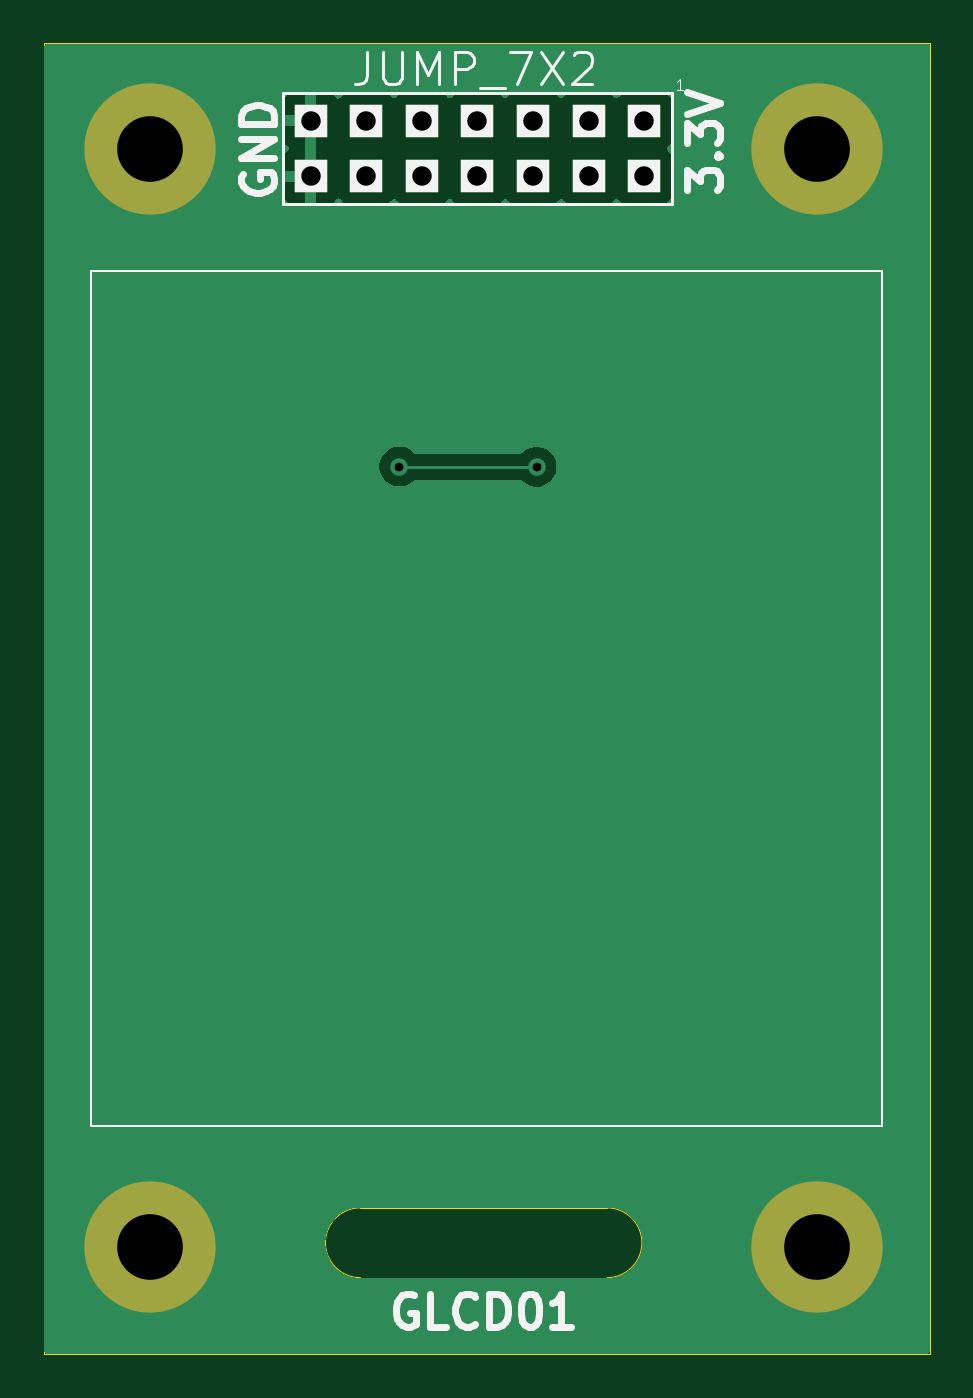
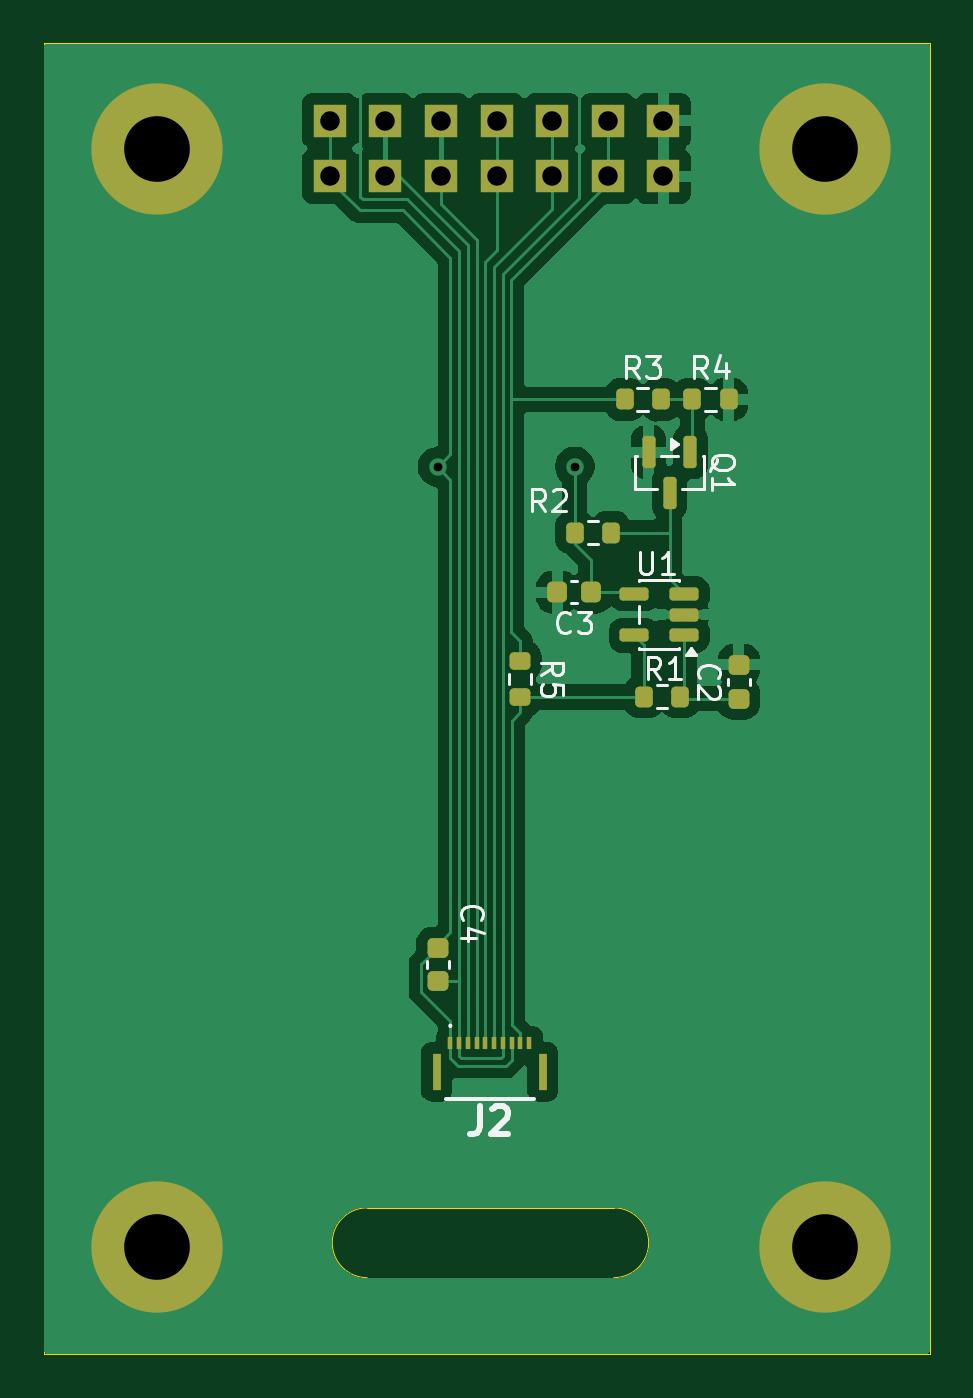
Circuit board: 11 layer files. Board 40.5 x 59.9 mm.
- bottom_copper: GLCD01A-B_Cu.gbr (46279 bytes)
- bottom_mask: GLCD01A-B_Mask.gbr (3362 bytes)
- paste: GLCD01A-B_Paste.gbr (2652 bytes)
- bottom_silk: GLCD01A-B_Silkscreen.gbr (12883 bytes)
- outline: GLCD01A-Edge_Cuts.gbr (894 bytes)
- top_copper: GLCD01A-F_Cu.gbr (14691 bytes)
- top_mask: GLCD01A-F_Mask.gbr (990 bytes)
- paste: GLCD01A-F_Paste.gbr (453 bytes)
- top_silk: GLCD01A-F_Silkscreen.gbr (9533 bytes)
- drill: GLCD01A-NPTH_drill.drl (291 bytes)
- drill: GLCD01A-PTH_drill.drl (703 bytes)

=== bottom_copper: GLCD01A-B_Cu.gbr (46279 bytes, source omitted) ===
=== bottom_mask: GLCD01A-B_Mask.gbr (3362 bytes, source withheld) ===
=== paste: GLCD01A-B_Paste.gbr (2652 bytes, source withheld) ===
=== bottom_silk: GLCD01A-B_Silkscreen.gbr (12883 bytes, source omitted) ===
=== outline: GLCD01A-Edge_Cuts.gbr ===
%TF.GenerationSoftware,KiCad,Pcbnew,9.0.7+1*%
%TF.CreationDate,2026-05-06T21:20:15+00:00*%
%TF.ProjectId,GLCD01,474c4344-3031-42e6-9b69-6361645f7063,rev?*%
%TF.SameCoordinates,Original*%
%TF.FileFunction,Profile,NP*%
%FSLAX46Y46*%
G04 Gerber Fmt 4.6, Leading zero omitted, Abs format (unit mm)*
G04 Created by KiCad (PCBNEW 9.0.7+1) date 2026-05-06 21:20:15*
%MOMM*%
%LPD*%
G01*
G04 APERTURE LIST*
%TA.AperFunction,Profile*%
%ADD10C,0.012700*%
%TD*%
G04 APERTURE END LIST*
D10*
X20894992Y1855008D02*
G75*
G02*
X20894992Y-1335008I8J-1595008D01*
G01*
X35660000Y-4820000D02*
X35660000Y55056000D01*
X-4826000Y55056000D02*
X-4826000Y-4820000D01*
X-4826000Y-4820000D02*
X35660000Y-4820000D01*
X9630000Y-1335008D02*
X20894992Y-1335008D01*
X35660000Y55056000D02*
X-4826000Y55056000D01*
X9630000Y-1335008D02*
G75*
G02*
X9630000Y1855008I0J1595008D01*
G01*
X9630000Y1855008D02*
X20895000Y1855008D01*
M02*

=== top_copper: GLCD01A-F_Cu.gbr (14691 bytes, source omitted) ===
=== top_mask: GLCD01A-F_Mask.gbr ===
%TF.GenerationSoftware,KiCad,Pcbnew,9.0.7+1*%
%TF.CreationDate,2026-05-06T21:20:15+00:00*%
%TF.ProjectId,GLCD01,474c4344-3031-42e6-9b69-6361645f7063,rev?*%
%TF.SameCoordinates,Original*%
%TF.FileFunction,Soldermask,Top*%
%TF.FilePolarity,Negative*%
%FSLAX46Y46*%
G04 Gerber Fmt 4.6, Leading zero omitted, Abs format (unit mm)*
G04 Created by KiCad (PCBNEW 9.0.7+1) date 2026-05-06 21:20:15*
%MOMM*%
%LPD*%
G01*
G04 APERTURE LIST*
%ADD10C,6.000000*%
%ADD11R,1.524000X1.524000*%
G04 APERTURE END LIST*
D10*
%TO.C,M2*%
X0Y50230000D03*
%TD*%
%TO.C,M4*%
X30480000Y80000D03*
%TD*%
%TO.C,M3*%
X0Y80000D03*
%TD*%
%TO.C,M1*%
X30480000Y50230000D03*
%TD*%
D11*
%TO.C,J1*%
X22600000Y51520000D03*
X22600000Y48980000D03*
X20060000Y51520000D03*
X20060000Y48980000D03*
X17520000Y51520000D03*
X17520000Y48980000D03*
X14980000Y51520000D03*
X14980000Y48980000D03*
X12440000Y51520000D03*
X12440000Y48980000D03*
X9900000Y51520000D03*
X9900000Y48980000D03*
X7360000Y51520000D03*
X7360000Y48980000D03*
%TD*%
M02*

=== paste: GLCD01A-F_Paste.gbr ===
%TF.GenerationSoftware,KiCad,Pcbnew,9.0.7+1*%
%TF.CreationDate,2026-05-06T21:20:15+00:00*%
%TF.ProjectId,GLCD01,474c4344-3031-42e6-9b69-6361645f7063,rev?*%
%TF.SameCoordinates,Original*%
%TF.FileFunction,Paste,Top*%
%TF.FilePolarity,Positive*%
%FSLAX46Y46*%
G04 Gerber Fmt 4.6, Leading zero omitted, Abs format (unit mm)*
G04 Created by KiCad (PCBNEW 9.0.7+1) date 2026-05-06 21:20:15*
%MOMM*%
%LPD*%
G01*
G04 APERTURE LIST*
G04 APERTURE END LIST*
M02*

=== top_silk: GLCD01A-F_Silkscreen.gbr (9533 bytes, source omitted) ===
=== drill: GLCD01A-NPTH_drill.drl ===
M48
; DRILL file {KiCad 9.0.7+1} date 2026-05-06T21:20:15+0000
; FORMAT={3:3/ absolute / metric / suppress leading zeros}
; #@! TF.CreationDate,2026-05-06T21:20:15+00:00
; #@! TF.GenerationSoftware,Kicad,Pcbnew,9.0.7+1
; #@! TF.FileFunction,NonPlated,1,2,NPTH
FMAT,2
METRIC,TZ
%
G90
G05
M30

=== drill: GLCD01A-PTH_drill.drl ===
M48
; DRILL file {KiCad 9.0.7+1} date 2026-05-06T21:20:15+0000
; FORMAT={3:3/ absolute / metric / suppress leading zeros}
; #@! TF.CreationDate,2026-05-06T21:20:15+00:00
; #@! TF.GenerationSoftware,Kicad,Pcbnew,9.0.7+1
; #@! TF.FileFunction,Plated,1,2,PTH
FMAT,2
METRIC,TZ
; #@! TA.AperFunction,Plated,PTH,ViaDrill
T1C0.400
; #@! TA.AperFunction,Plated,PTH,ComponentDrill
T2C0.889
; #@! TA.AperFunction,Plated,PTH,ComponentDrill
T3C3.000
%
G90
G05
T1
X11410Y35720
X17680Y35710
T2
X7360Y51520
X7360Y48980
X9900Y51520
X9900Y48980
X12440Y51520
X12440Y48980
X14980Y51520
X14980Y48980
X17520Y51520
X17520Y48980
X20060Y51520
X20060Y48980
X22600Y51520
X22600Y48980
T3
X0Y50230
X0Y80
X30480Y50230
X30480Y80
M30
